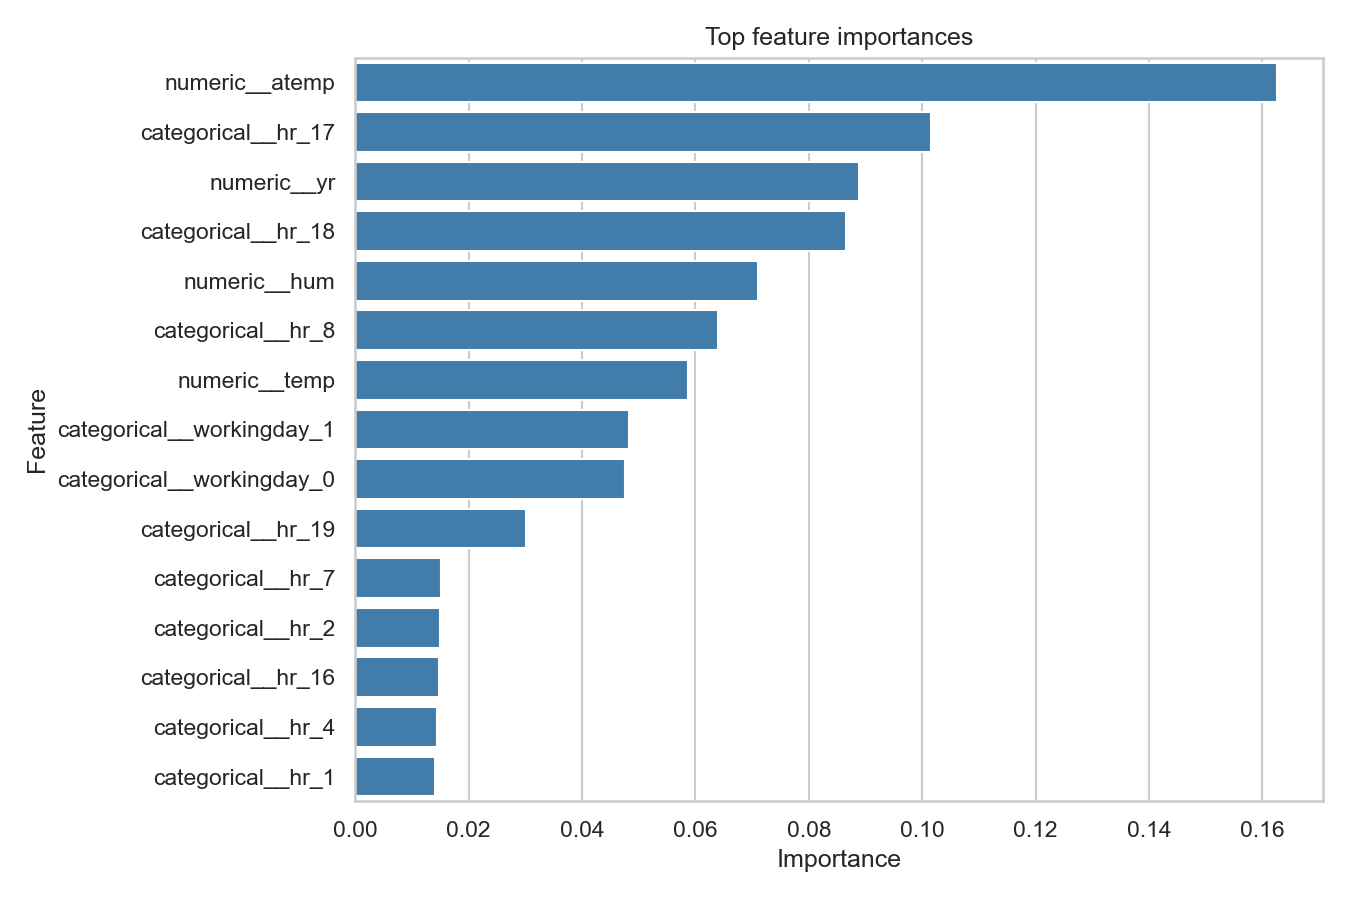

Values plotted in this chart, from the file beside it:
feature, importance
numeric__atemp, 0.1625
categorical__hr_17, 0.1016
numeric__yr, 0.0889
categorical__hr_18, 0.08647
numeric__hum, 0.07108
categorical__hr_8, 0.06404
numeric__temp, 0.05866
categorical__workingday_1, 0.04832
categorical__workingday_0, 0.04751
categorical__hr_19, 0.03015
categorical__hr_7, 0.01507
categorical__hr_2, 0.01502
categorical__hr_16, 0.01477
categorical__hr_4, 0.01448
categorical__hr_1, 0.01407
categorical__hr_3, 0.01374
categorical__hr_0, 0.01292
categorical__hr_5, 0.01181
categorical__season_1, 0.01169
categorical__hr_9, 0.01057
categorical__season_4, 0.01038
numeric__windspeed, 0.01011
categorical__hr_20, 0.009159
categorical__hr_23, 0.008287
categorical__weathersit_3, 0.008128
categorical__hr_6, 0.00587
categorical__hr_12, 0.003846
categorical__weekday_6, 0.003543
categorical__weekday_5, 0.003308
categorical__hr_10, 0.003145
categorical__hr_13, 0.002966
categorical__hr_22, 0.002546
categorical__weekday_0, 0.002509
categorical__hr_11, 0.002475
categorical__hr_21, 0.002436
categorical__mnth_10, 0.002173
categorical__mnth_7, 0.002096
categorical__weathersit_1, 0.002086
categorical__mnth_12, 0.001952
categorical__mnth_9, 0.001749
categorical__hr_15, 0.00171
categorical__hr_14, 0.001646
categorical__season_3, 0.001643
categorical__season_2, 0.001232
categorical__weathersit_2, 0.0012
categorical__mnth_6, 0.001131
categorical__weekday_1, 0.001121
categorical__mnth_11, 0.00106
categorical__mnth_4, 0.001047
categorical__mnth_5, 0.001034
categorical__mnth_3, 0.0008171
categorical__weekday_4, 0.0007083
categorical__weekday_2, 0.0006996
categorical__weekday_3, 0.0006637
categorical__mnth_8, 0.0005871
categorical__holiday_0, 0.000466
categorical__holiday_1, 0.0004417
categorical__mnth_1, 0.0003329
categorical__mnth_2, 0.0002822
categorical__weathersit_4, 0.0
